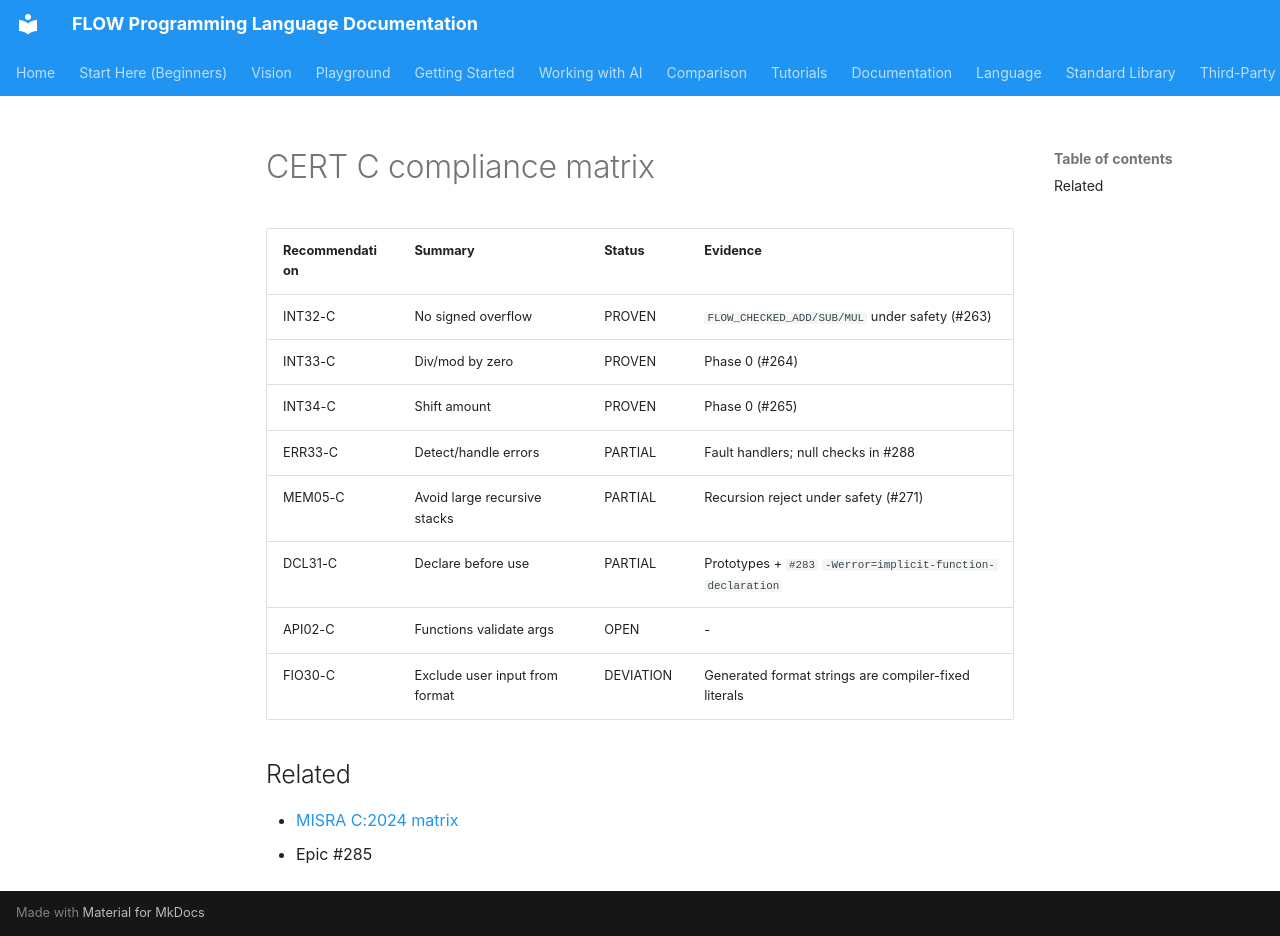

repository: flooooooooooow/flow · page: certification/cert-c-compliance/index.html · generator: mkdocs

# CERT C compliance matrix

| Recommendation | Summary | Status | Evidence |
|----------------|---------|--------|----------|
| INT32-C | No signed overflow | PROVEN | `FLOW_CHECKED_ADD/SUB/MUL` under safety (#263) |
| INT33-C | Div/mod by zero | PROVEN | Phase 0 (#264) |
| INT34-C | Shift amount | PROVEN | Phase 0 (#265) |
| ERR33-C | Detect/handle errors | PARTIAL | Fault handlers; null checks in #288 |
| MEM05-C | Avoid large recursive stacks | PARTIAL | Recursion reject under safety (#271) |
| DCL31-C | Declare before use | PARTIAL | Prototypes + `#283` `-Werror=implicit-function-declaration` |
| API02-C | Functions validate args | OPEN | - |
| FIO30-C | Exclude user input from format | DEVIATION | Generated format strings are compiler-fixed literals |

## Related

- [MISRA C:2024 matrix](misra-c-2024-compliance.md)
- Epic #285
